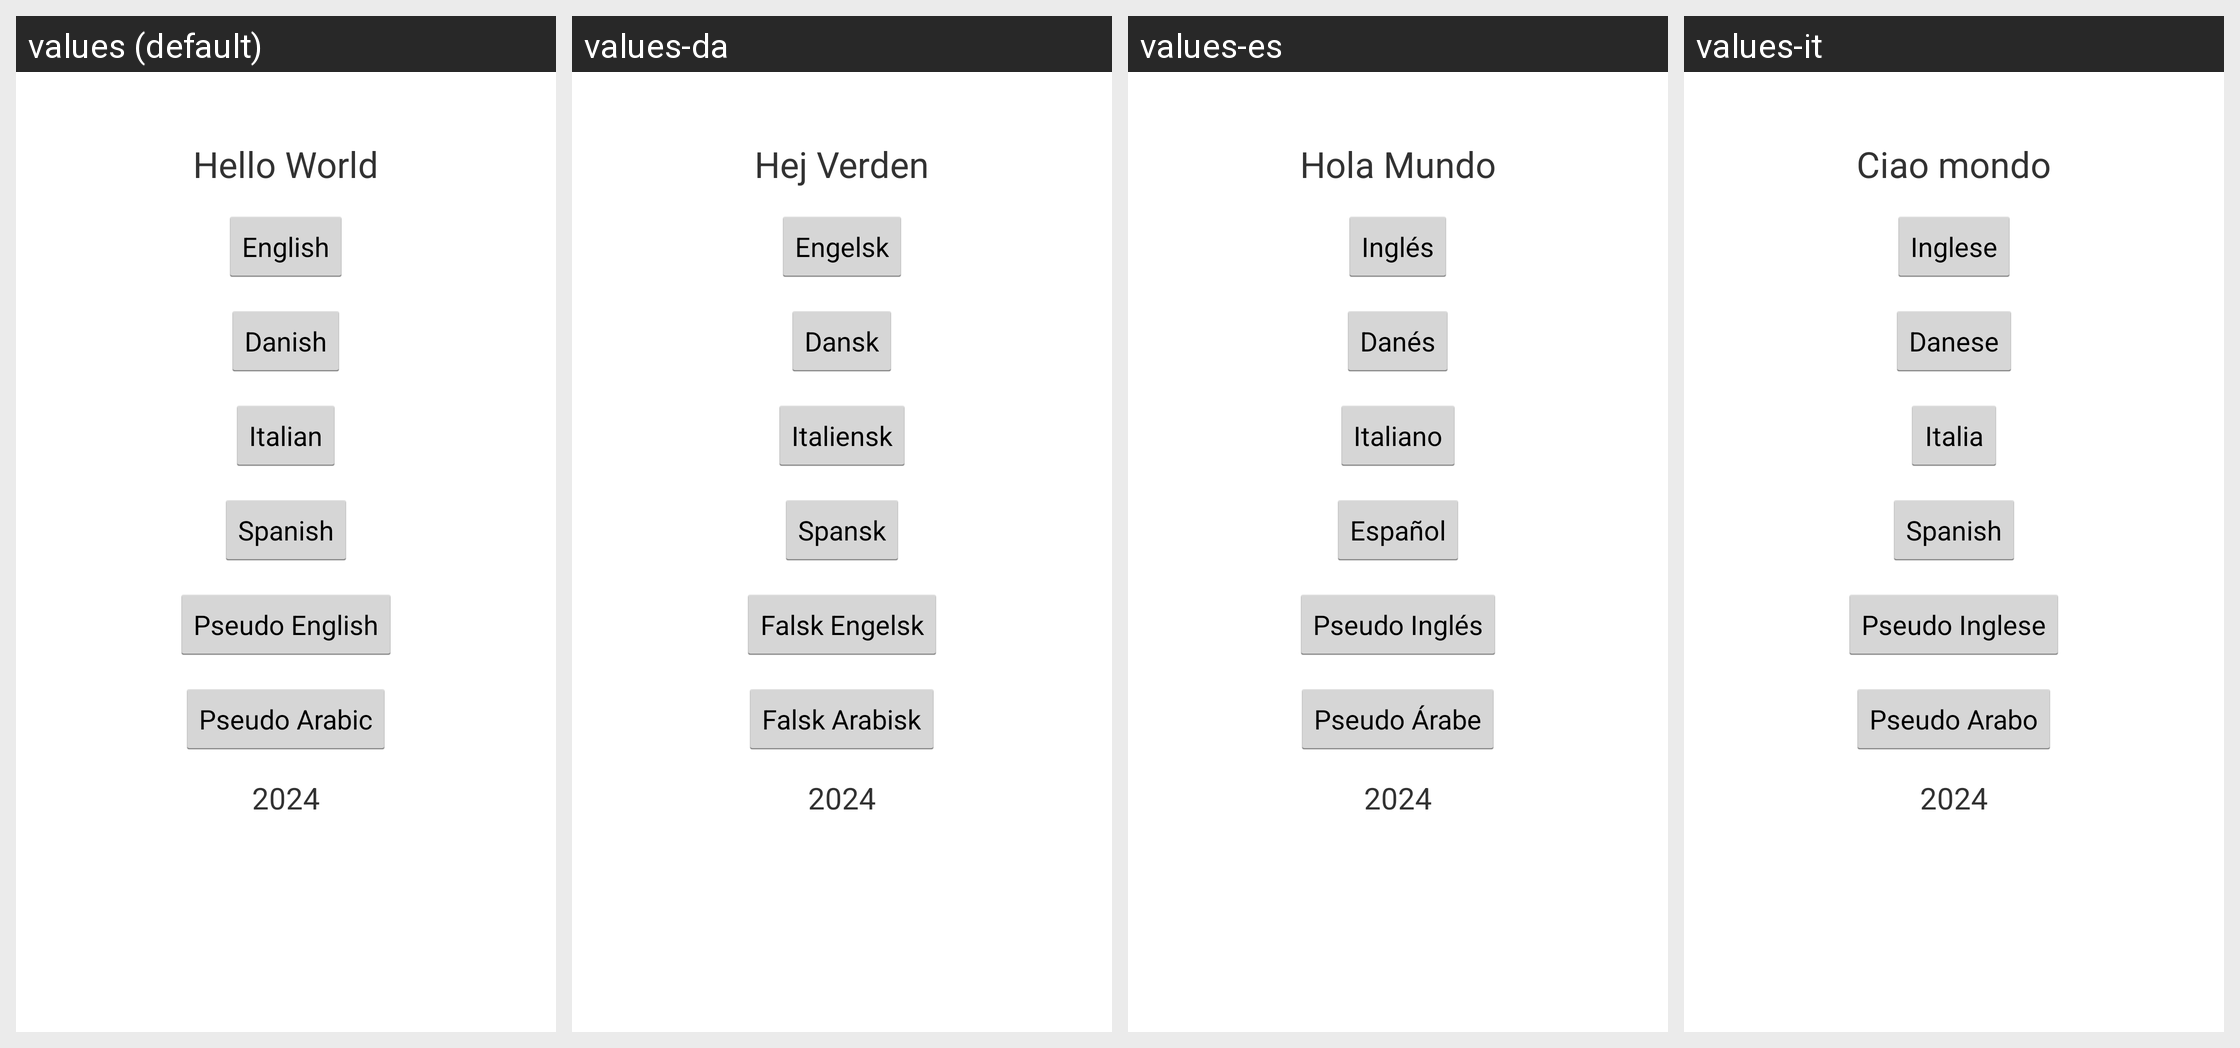

Here is an Android app screen in its default locale and in the app's own translations. Write out the translated-string differences for the strings that appear on this screen.
Android screen res/layout/activity_main.xml rendered under 4 locales, left to right: values (default), values-da, values-es, values-it. Device: Nexus 5 (rendered at 1080×1920; each locale shown at half size, 540×960, under a caption strip naming it); theme Theme.LanguagesApplication.
Strings drawn on this screen, with the default value and each locale's value (text and hints the layout hard-codes, and strings that could not be matched under every locale, appear in the picture but are not listed):

hello_world
  values: Hello World
  values-da: Hej Verden
  values-es: Hola Mundo
  values-it: Ciao mondo

english
  values: English
  values-da: Engelsk
  values-es: Inglés
  values-it: Inglese

danish
  values: Danish
  values-da: Dansk
  values-es: Danés
  values-it: Danese

italian
  values: Italian
  values-da: Italiensk
  values-es: Italiano
  values-it: Italia

spanish
  values: Spanish
  values-da: Spansk
  values-es: Español
  values-it: Spanish

pseudo_english
  values: Pseudo English
  values-da: Falsk Engelsk
  values-es: Pseudo Inglés
  values-it: Pseudo Inglese

pseudo_arabic
  values: Pseudo Arabic
  values-da: Falsk Arabisk
  values-es: Pseudo Árabe
  values-it: Pseudo Arabo
